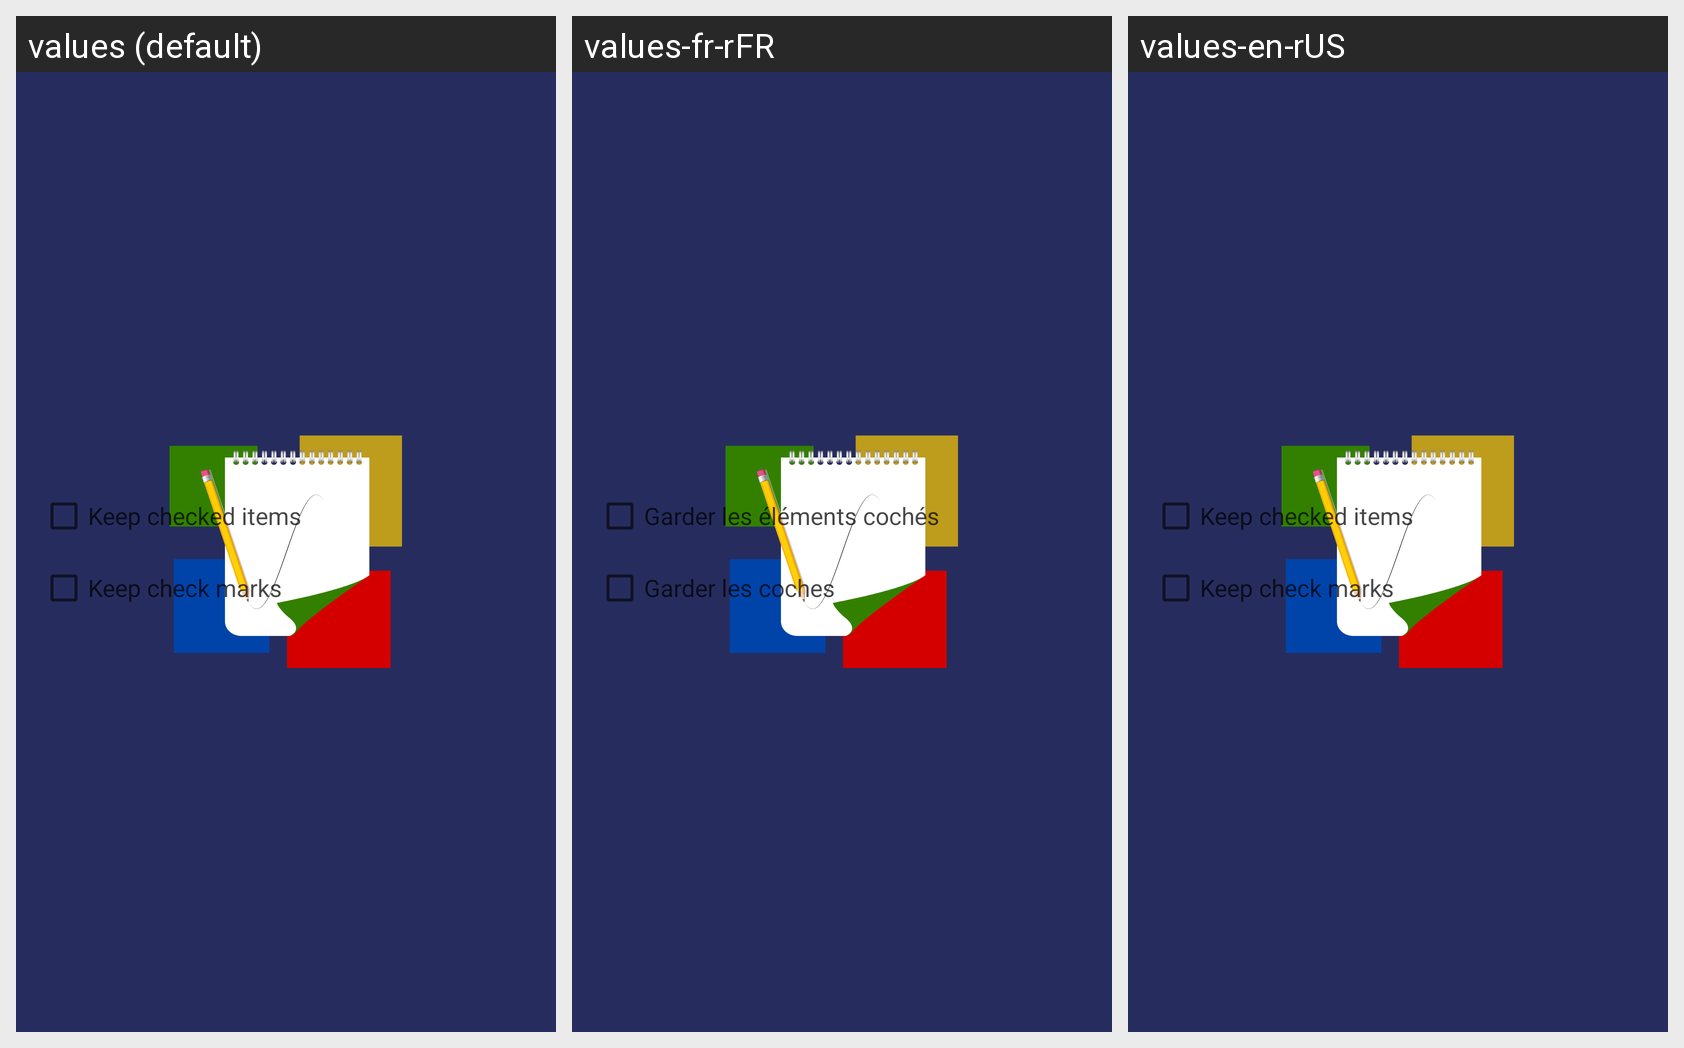

This grid shows one Android layout under several languages. Give, for every string resource on the screen, its name, the default text and each shown locale's text.
Android screen res/layout/dialog_remove_checklist_layout.xml rendered under 3 locales, left to right: values (default), values-fr-rFR, values-en-rUS. Device: Nexus 5 (rendered at 1080×1920; each locale shown at half size, 540×960, under a caption strip naming it); theme WizFlowTheme.Notes.Branded.
Strings drawn on this screen, with the default value and each locale's value (text and hints the layout hard-codes, and strings that could not be matched under every locale, appear in the picture but are not listed):

checklist_keep_checked
  values: Keep checked items
  values-fr-rFR: Garder les éléments cochés
  values-en-rUS: Keep checked items

checklist_keep_symbols
  values: Keep check marks
  values-fr-rFR: Garder les coches
  values-en-rUS: Keep check marks
